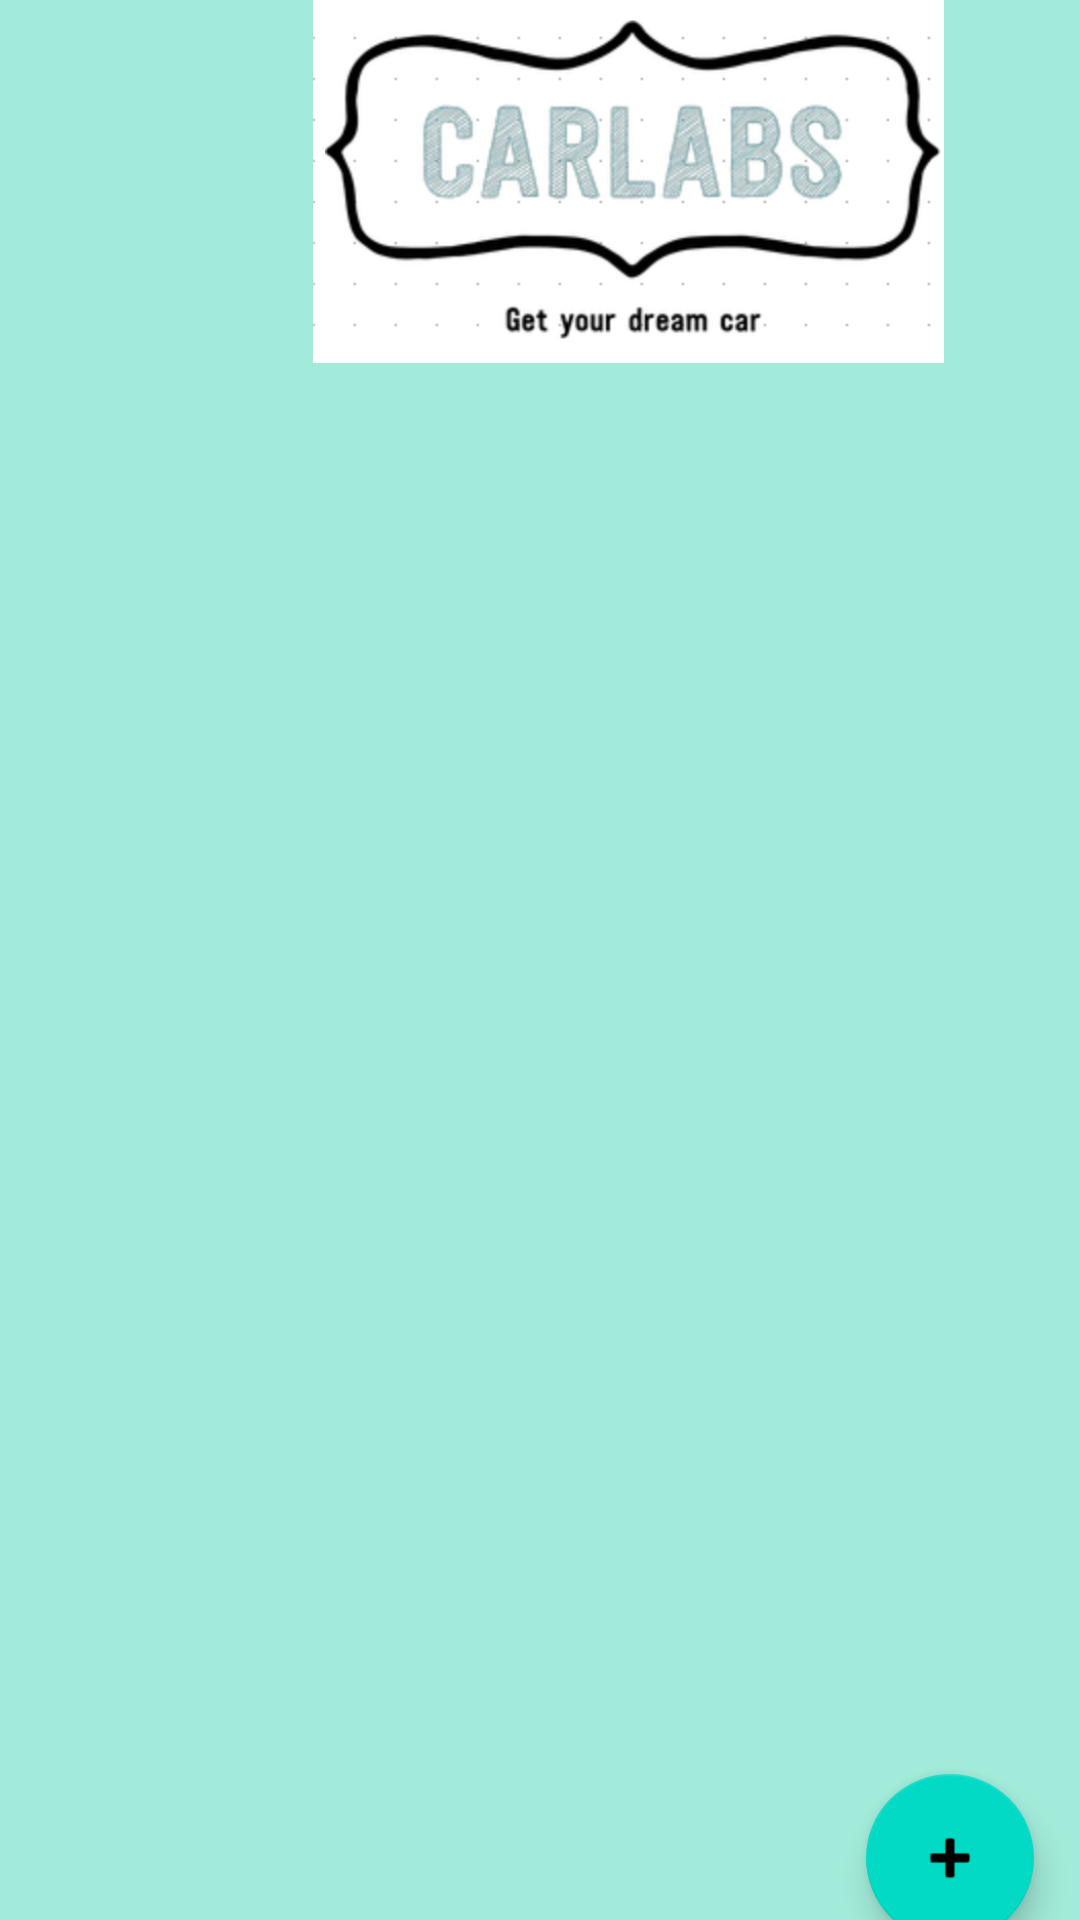

This screen was rendered from an Android layout file. Write that file and the resources it references.
<!-- AndroidManifest.xml: application theme Theme.Carlabs -->
<!-- res/layout/activity_main.xml -->
<?xml version="1.0" encoding="utf-8"?>
<androidx.constraintlayout.widget.ConstraintLayout xmlns:android="http://schemas.android.com/apk/res/android"
    xmlns:app="http://schemas.android.com/apk/res-auto"
    xmlns:tools="http://schemas.android.com/tools"
    android:layout_width="match_parent"
    android:layout_height="match_parent"
    android:animateLayoutChanges="true"
    android:animationCache="true"
    android:background="#A7F4F2"
    android:backgroundTint="#A2EAD9"
    tools:context=".MainActivity">

    <androidx.recyclerview.widget.RecyclerView
        android:id="@+id/recycler"
        android:layout_width="384dp"
        android:layout_height="562dp"
        app:layout_constraintBottom_toBottomOf="parent"
        app:layout_constraintEnd_toEndOf="parent"
        app:layout_constraintHorizontal_bias="0.47"
        app:layout_constraintStart_toStartOf="parent"
        app:layout_constraintTop_toBottomOf="@+id/imageView"
        app:layout_constraintVertical_bias="0.282" />

    <ImageView
        android:id="@+id/imageView"
        android:layout_width="379dp"
        android:layout_height="121dp"
        android:layout_marginStart="20dp"
        android:layout_marginEnd="20dp"
        app:layout_constraintEnd_toEndOf="parent"
        app:layout_constraintHorizontal_bias="0.0"
        app:layout_constraintStart_toStartOf="parent"
        app:layout_constraintTop_toTopOf="parent"
        app:srcCompat="@drawable/carlabs" />

    <com.google.android.material.floatingactionbutton.FloatingActionButton
        android:id="@+id/fbtn"
        android:layout_width="wrap_content"
        android:layout_height="wrap_content"
        android:layout_marginStart="-100dp"
        android:layout_marginTop="-80dp"
        android:clickable="true"
        app:layout_constraintEnd_toEndOf="parent"
        app:layout_constraintStart_toEndOf="@+id/recycler"
        app:layout_constraintTop_toBottomOf="@+id/recycler"
        app:srcCompat="@android:drawable/ic_input_add" />
</androidx.constraintlayout.widget.ConstraintLayout>
<!-- resources referenced by this layout -->
<resources>
  <!-- drawable carlabs: png bitmap (drawable-v24, 123227 bytes) -->
  <style name="Theme.Carlabs" parent="Theme.MaterialComponents.DayNight.DarkActionBar">
          
          <item name="colorPrimary">@color/purple_500</item>
          <item name="colorPrimaryVariant">@color/purple_700</item>
          <item name="colorOnPrimary">@color/white</item>
          
          <item name="colorSecondary">@color/teal_200</item>
          <item name="colorSecondaryVariant">@color/teal_700</item>
          <item name="colorOnSecondary">@color/black</item>
          
          <item name="android:statusBarColor" tools:targetApi="l">?attr/colorPrimaryVariant</item>
          
      </style>
  <!-- not gathered from this repository: default colours our renderer supplied (Android Studio template values) -->
  <color name="purple_500">#FF6200EE</color>
  <color name="purple_700">#FF3700B3</color>
  <color name="teal_200">#FF03DAC5</color>
  <color name="teal_700">#FF018786</color>
  <color name="black">#FF000000</color>
  <color name="white">#FFFFFFFF</color>
</resources>
